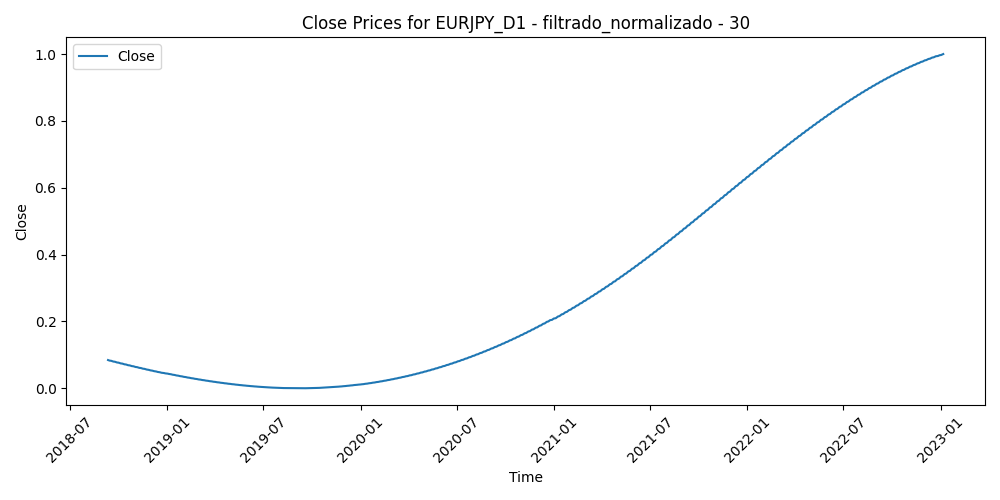

The file beside this chart, header and first rows:
Time, Close, Volume, diferencia_media_30
2018-09-11, 0.08448, 0.4041, 0.4764
2018-09-12, 0.08391, 0.4404, 0.4867
2018-09-13, 0.08334, 0.4717, 0.3615
2018-09-14, 0.08277, 0.4134, 0.4199
2018-09-17, 0.0822, 0.201, 0.3858
2018-09-18, 0.08163, 0.3673, 0.357
2018-09-19, 0.08107, 0.265, 0.3632
2018-09-20, 0.0805, 0.3635, 0.255
2018-09-21, 0.07994, 0.2987, 0.2879
2018-09-24, 0.07938, 0.2367, 0.2884
2018-09-25, 0.07882, 0.2721, 0.272
2018-09-26, 0.07826, 0.3086, 0.3397
2018-09-27, 0.0777, 0.3683, 0.3863
2018-09-28, 0.07715, 0.3199, 0.4112
2018-10-01, 0.07659, 0.2546, 0.4223
2018-10-02, 0.07604, 0.2846, 0.4937
2018-10-03, 0.07549, 0.3632, 0.4847
2018-10-04, 0.07494, 0.4015, 0.5167
2018-10-05, 0.07439, 0.3912, 0.5362
2018-10-08, 0.07384, 0.2888, 0.6152
2018-10-09, 0.07329, 0.4709, 0.6411
2018-10-10, 0.07275, 0.418, 0.6807
2018-10-11, 0.0722, 0.7678, 0.619
2018-10-12, 0.07166, 0.507, 0.65
2018-10-15, 0.07112, 0.4588, 0.6756
2018-10-16, 0.07058, 0.3866, 0.6349
2018-10-17, 0.07004, 0.4468, 0.6648
2018-10-18, 0.06951, 0.55, 0.7581
2018-10-19, 0.06897, 0.5331, 0.6655
2018-10-22, 0.06844, 0.4702, 0.6882
2018-10-23, 0.0679, 0.5922, 0.7183
2018-10-24, 0.06737, 0.6528, 0.8084
2018-10-25, 0.06684, 0.5998, 0.8039
2018-10-26, 0.06631, 0.7604, 0.8177
2018-10-29, 0.06579, 0.5961, 0.7907
2018-10-30, 0.06526, 0.5447, 0.7405
2018-10-31, 0.06474, 0.4358, 0.7719
2018-11-01, 0.06421, 0.4556, 0.6965
2018-11-02, 0.06369, 0.5264, 0.6591
2018-11-05, 0.06317, 0.3399, 0.6279
2018-11-06, 0.06266, 0.3204, 0.5751
2018-11-07, 0.06214, 0.5916, 0.5584
2018-11-08, 0.06163, 0.3848, 0.5638
2018-11-09, 0.06111, 0.3836, 0.6061
2018-11-12, 0.0606, 0.5398, 0.7069
2018-11-13, 0.06009, 0.6233, 0.6302
2018-11-14, 0.05958, 0.6625, 0.6207
2018-11-15, 0.05907, 0.7104, 0.5944
2018-11-16, 0.05857, 0.5674, 0.5791
2018-11-19, 0.05807, 0.5256, 0.5692
2018-11-20, 0.05756, 0.463, 0.6241
2018-11-21, 0.05706, 0.3815, 0.5783
2018-11-22, 0.05656, 0.2917, 0.5703
2018-11-23, 0.05607, 0.3156, 0.6373
2018-11-26, 0.05557, 0.4309, 0.5723
2018-11-27, 0.05508, 0.4376, 0.5864
2018-11-28, 0.05458, 0.39, 0.5211
2018-11-29, 0.05409, 0.3807, 0.5172
2018-11-30, 0.0536, 0.3326, 0.5813
2018-12-03, 0.05312, 0.3658, 0.5359
... 1,062 more rows
